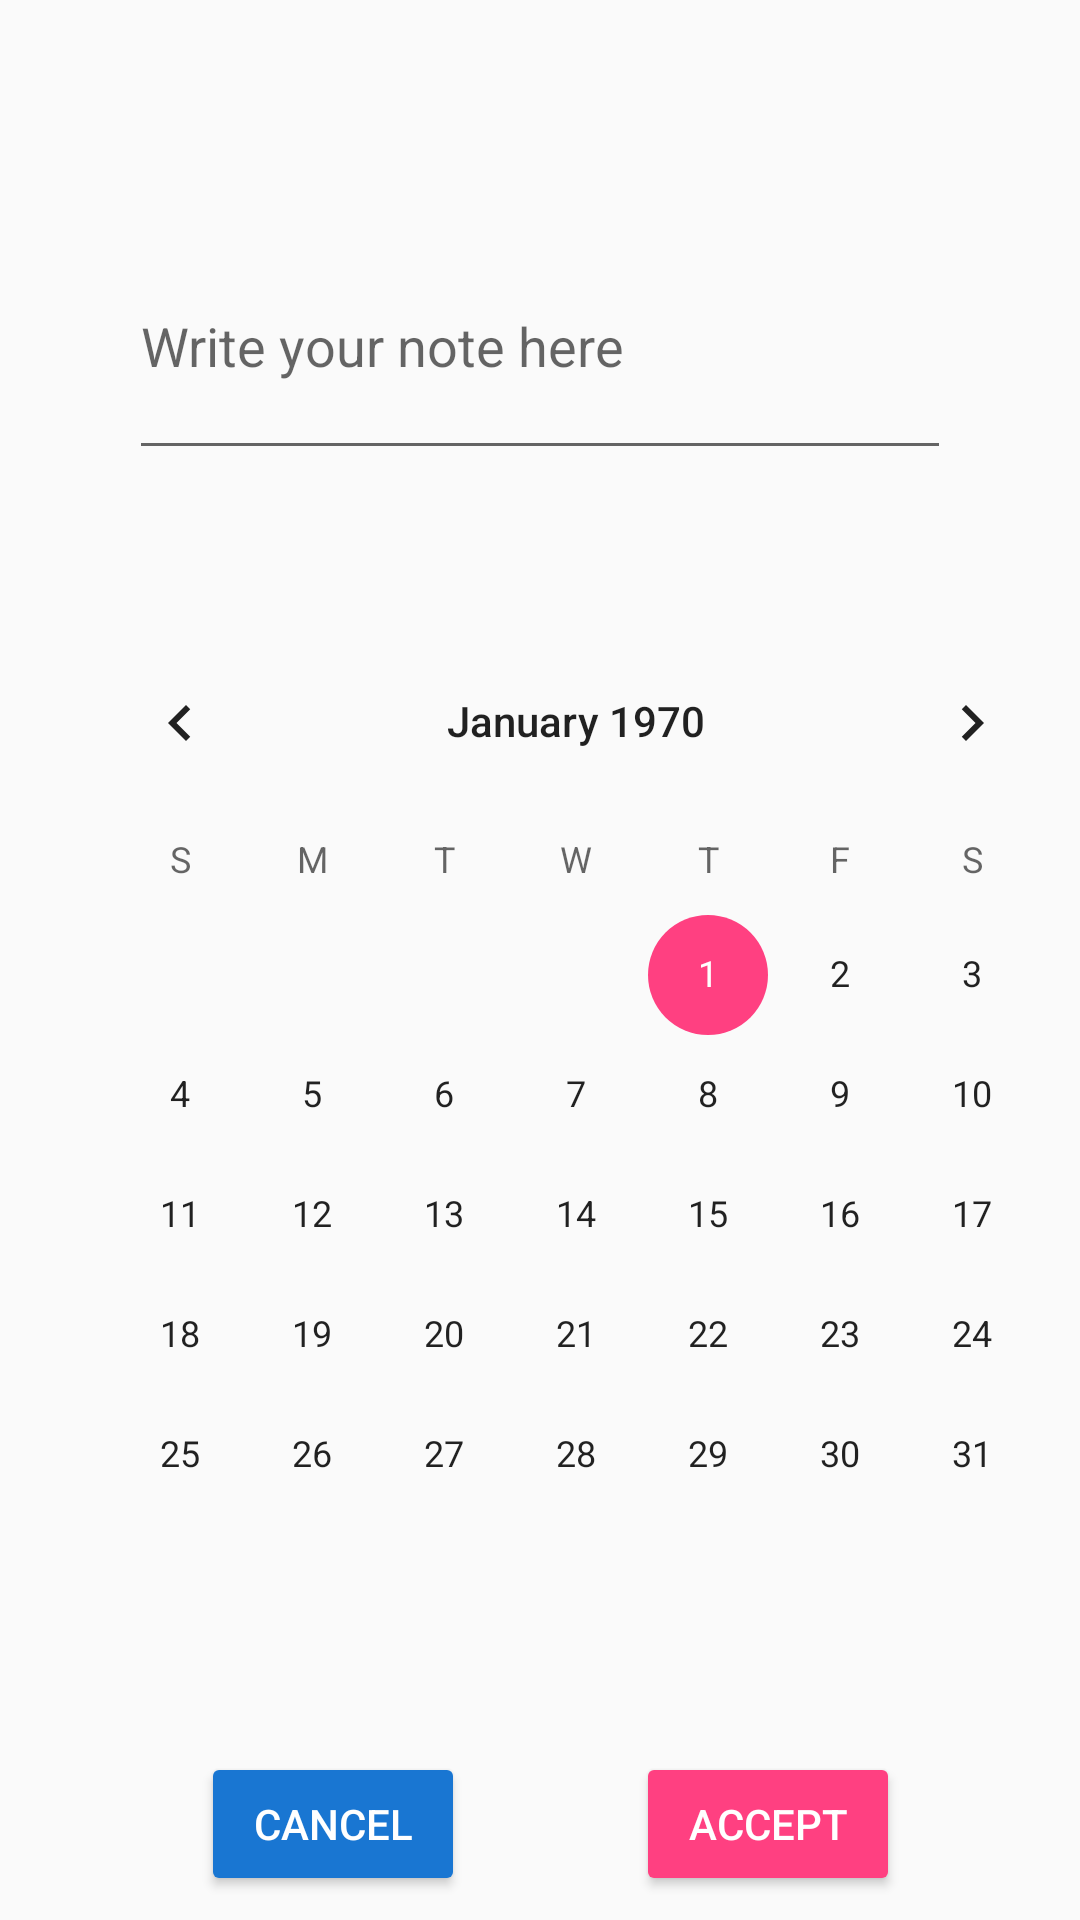

Here is an Android app screen rendered from its layout file. Give the layout XML and the strings, colors and styles it references.
<!-- AndroidManifest.xml: application theme AppTheme -->
<!-- res/layout/alert_dialog.xml -->
<?xml version="1.0" encoding="utf-8"?>
<android.support.constraint.ConstraintLayout xmlns:android="http://schemas.android.com/apk/res/android"
    xmlns:app="http://schemas.android.com/apk/res-auto"
    xmlns:tools="http://schemas.android.com/tools"
    android:layout_width="match_parent"
    android:layout_height="match_parent"
    tools:layout_editor_absoluteY="25dp">

    <EditText
        android:id="@+id/editText"
        android:layout_width="0dp"
        android:layout_height="86dp"
        android:layout_marginBottom="8dp"
        android:layout_marginEnd="43dp"
        android:layout_marginStart="43dp"
        android:layout_marginTop="28dp"
        android:hint="Write your note here"
        android:inputType="textPersonName"
        app:layout_constraintBottom_toTopOf="@+id/calendarView"
        app:layout_constraintEnd_toEndOf="parent"
        app:layout_constraintStart_toStartOf="parent"
        app:layout_constraintTop_toTopOf="parent" />

    <CalendarView
        android:id="@+id/calendarView"
        android:layout_width="wrap_content"
        android:layout_height="wrap_content"
        android:layout_marginBottom="95dp"
        android:layout_marginLeft="18dp"
        android:layout_marginStart="18dp"
        app:layout_constraintBottom_toBottomOf="parent"
        app:layout_constraintStart_toStartOf="parent" />

    <TextView
        android:id="@+id/AlertTextDate"
        android:layout_width="wrap_content"
        android:layout_height="wrap_content"
        android:layout_marginTop="12dp"
        android:ems="10"
        android:gravity="center"
        android:inputType="date"
        android:textSize="20sp"
        app:layout_constraintEnd_toEndOf="parent"
        app:layout_constraintHorizontal_bias="0.502"
        app:layout_constraintStart_toStartOf="parent"
        app:layout_constraintTop_toBottomOf="@+id/calendarView" />

    <Button
        android:id="@+id/acceptButton"
        style="@style/Widget.AppCompat.Button.Colored"
        android:layout_width="wrap_content"
        android:layout_height="wrap_content"
        android:layout_marginEnd="3dp"
        android:layout_marginRight="3dp"
        android:text="@string/accept_button"
        android:textColor="@android:color/white"
        app:layout_constraintEnd_toEndOf="parent"
        app:layout_constraintStart_toEndOf="@+id/cancelButton"
        app:layout_constraintTop_toBottomOf="@+id/AlertTextDate" />

    <Button
        android:id="@+id/cancelButton"
        android:layout_width="wrap_content"
        android:layout_height="wrap_content"
        android:layout_marginLeft="10dp"
        android:layout_marginStart="10dp"
        android:text="@string/cancel_button"
        android:theme="@style/AppTheme.Button"
        app:layout_constraintEnd_toStartOf="@+id/acceptButton"
        app:layout_constraintStart_toStartOf="parent"
        app:layout_constraintTop_toBottomOf="@+id/AlertTextDate" />

</android.support.constraint.ConstraintLayout>
<!-- resources referenced by this layout -->
<resources>
  <string name="accept_button">Accept</string>
  <string name="cancel_button">Cancel</string>
  <style name="AppTheme.Button" parent="Widget.AppCompat.Button.Colored">
          <item name="colorButtonNormal">@color/colorPrimaryDark</item>
          <item name="android:textColor">@android:color/white</item>
      </style>
  <style name="AppTheme" parent="Theme.AppCompat.Light.NoActionBar">
          
          <item name="colorPrimary">@color/colorPrimary</item>
          <item name="colorPrimaryDark">@color/colorPrimaryDark</item>
          <item name="colorAccent">@color/colorAccent</item>
      </style>
  <color name="colorPrimaryDark">#1976D2</color>
  <color name="colorPrimary">#2196F3</color>
  <color name="colorAccent">#FF4081</color>
</resources>
